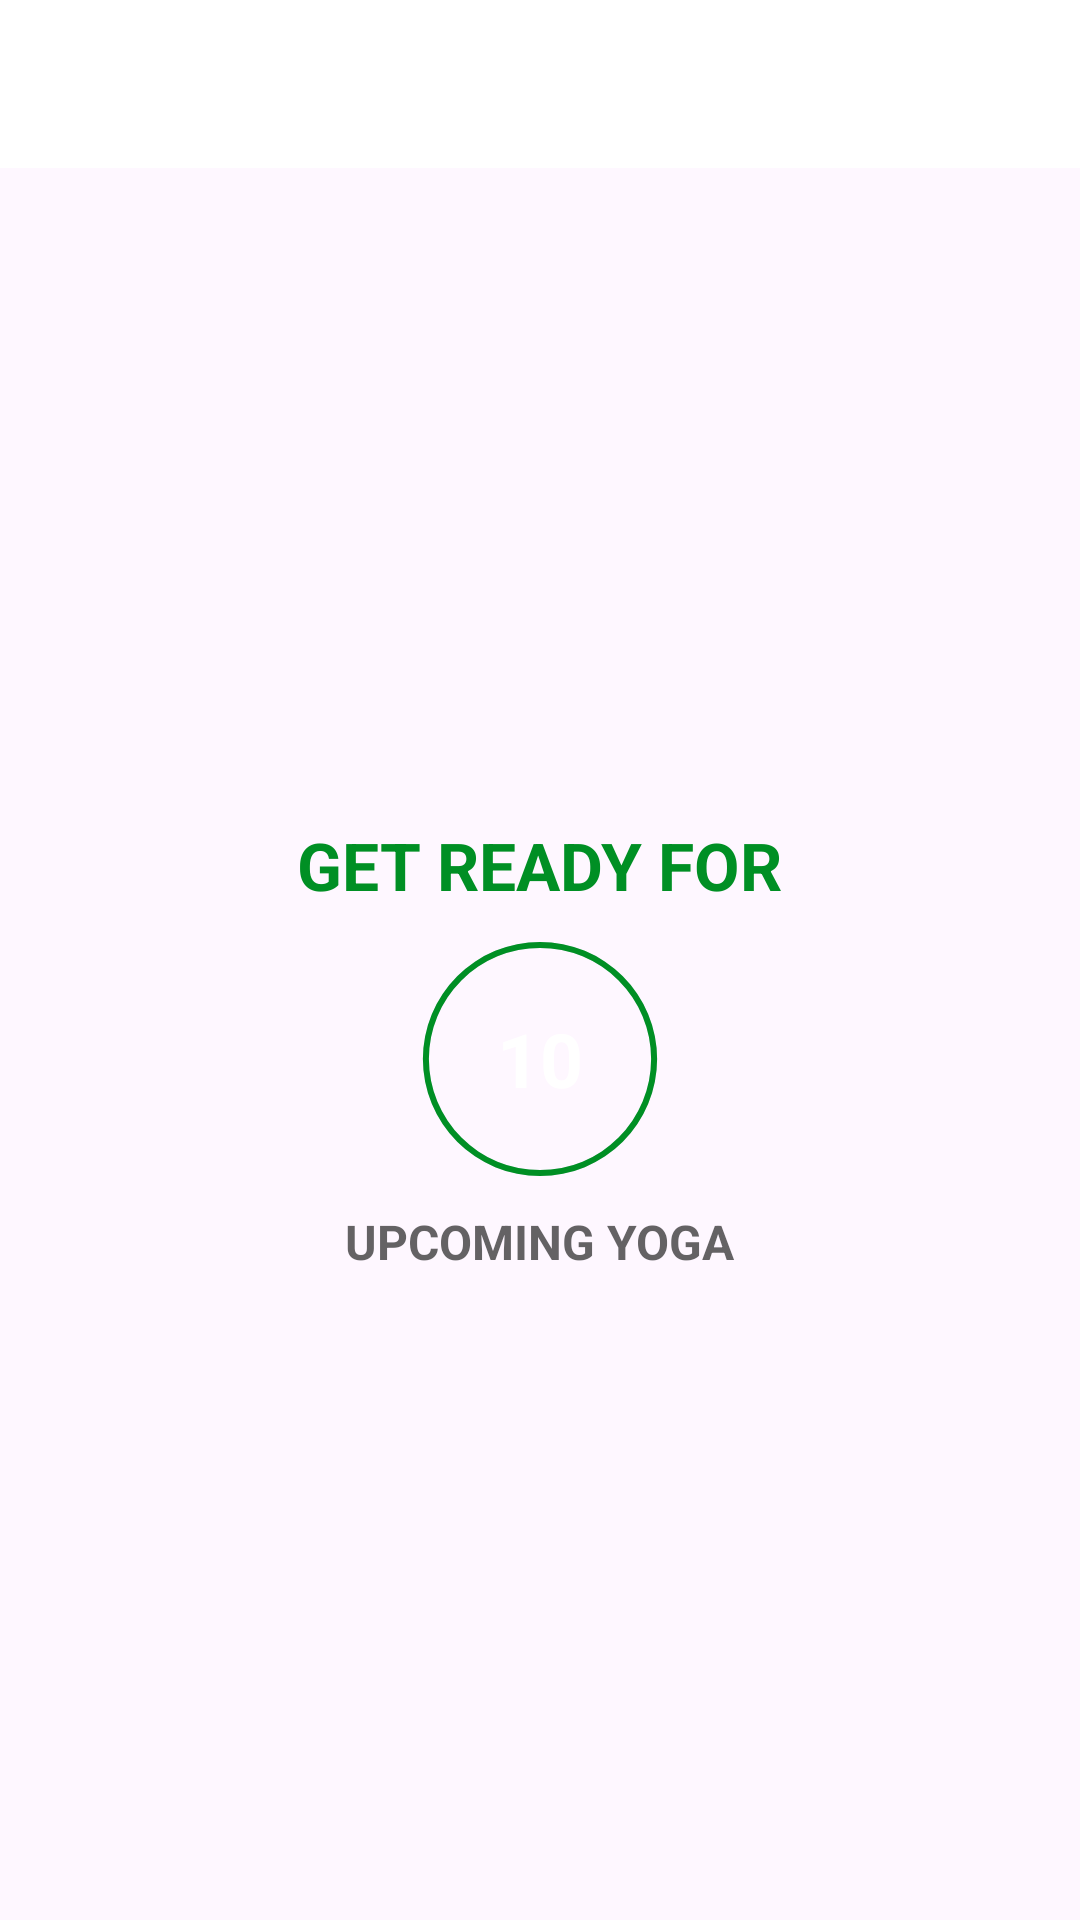

This screen was rendered from an Android layout file. Write that file and the resources it references.
<!-- AndroidManifest.xml: application theme Theme._30MinutesYoga -->
<!-- res/layout/activity_exercise.xml -->
<?xml version="1.0" encoding="utf-8"?>
<androidx.constraintlayout.widget.ConstraintLayout xmlns:android="http://schemas.android.com/apk/res/android"
    xmlns:app="http://schemas.android.com/apk/res-auto"
    xmlns:tools="http://schemas.android.com/tools"
    android:id="@+id/main"
    android:layout_width="match_parent"
    android:layout_height="match_parent"
    tools:context=".ExerciseActivity">

    <androidx.appcompat.widget.Toolbar
        android:id="@+id/toolbarExercise"
        android:layout_width="match_parent"
        android:layout_height="?android:attr/actionBarSize"
        android:background="@color/white"
        android:theme="@style/ToolbarTheme"
        app:layout_constraintTop_toTopOf="parent"
        app:titleTextColor="@color/colorPrimary" />


    <TextView
        android:id="@+id/tvTitle"
        android:layout_width="wrap_content"
        android:layout_height="wrap_content"
        android:text="GET READY FOR"
        android:textSize="22sp"
        android:textColor="@color/colorAccent"
        android:textStyle="bold"
        app:layout_constraintBottom_toTopOf="@id/flRestView"
        app:layout_constraintEnd_toEndOf="parent"
        app:layout_constraintStart_toStartOf="parent"/>


<FrameLayout
    android:id="@+id/flRestView"
    android:layout_width="100dp"
    android:layout_height="100dp"
    android:layout_marginTop="10dp"
    android:background="@drawable/item_circular_color_accent_border"
    app:layout_constraintBottom_toBottomOf="parent"
    app:layout_constraintEnd_toEndOf="parent"
    app:layout_constraintStart_toStartOf="parent"
    app:layout_constraintTop_toBottomOf="@id/toolbarExercise">

    <ProgressBar
        android:id="@+id/progressBar"
        style="?android:attr/progressBarStyleHorizontal"
        android:layout_width="100dp"
        android:layout_height="100dp"
        android:layout_gravity="center"
        android:background="@drawable/circular_progress_gray"
        android:progressDrawable="@drawable/circular_progress_bar"
        android:indeterminate="false"
        android:max="10"
        android:progress="100"
        android:rotation="-90"/>
    <LinearLayout
        android:layout_width="60dp"
        android:layout_height="60dp"
        android:layout_gravity="center"
        android:background="@drawable/item_circular_color_accent_background"
        android:gravity="center">

        <TextView
            android:id="@+id/tvTimer"
            android:layout_width="wrap_content"
            android:layout_height="wrap_content"
            android:textColor="#FFFFFF"
            android:textSize="25sp"
            android:textStyle="bold"
            android:text="10"
            />

    </LinearLayout>

</FrameLayout>

    <TextView
        android:id="@+id/tvUpcomingLabel"
        android:layout_width="wrap_content"
        android:layout_height="wrap_content"
        android:text="UPCOMING YOGA"
        android:textColor="@color/colorPrimary"
        android:textSize="16sp"
        android:textStyle="bold"
        app:layout_constraintEnd_toEndOf="parent"
        app:layout_constraintStart_toStartOf="parent"
        app:layout_constraintTop_toBottomOf="@id/flRestView"
        app:layout_constraintBottom_toTopOf="@+id/tvUpComingExerciseName"
        tools:visibility="visible"/>

    <TextView
        android:id="@+id/tvUpComingExerciseName"
        android:layout_width="wrap_content"
        android:layout_height="wrap_content"
        android:textColor="@color/colorPrimary"
        android:textSize="22sp"
        android:textStyle="bold"
        android:visibility="gone"
        app:layout_constraintEnd_toEndOf="parent"
        app:layout_constraintStart_toStartOf="parent"
        app:layout_constraintTop_toBottomOf="@id/tvUpcomingLabel"
        tools:visibility="visible"/>

<ImageView
    android:id="@+id/ivImage"
    android:layout_width="match_parent"
    android:layout_height="0dp"
    android:scaleType="fitXY"
    android:src="@drawable/catcowpose"
    android:visibility="invisible"
    app:layout_constraintBottom_toTopOf="@id/tvExerciseName"
    app:layout_constraintTop_toBottomOf="@id/toolbarExercise"/>

    <TextView
        android:id="@+id/tvExerciseName"
        android:layout_width="wrap_content"
        android:layout_height="wrap_content"
        android:text="Yoga Name"
        android:textColor="@color/colorAccent"
        android:textSize="22sp"
        android:textStyle="bold"
        android:visibility="gone"
        app:layout_constraintEnd_toEndOf="parent"
        app:layout_constraintStart_toStartOf="parent"
        app:layout_constraintTop_toBottomOf="@id/ivImage"
        tools:visibility="visible"/>

    <FrameLayout
        android:id="@+id/flExerciseView"
        android:layout_width="100dp"
        android:layout_height="100dp"
        android:layout_marginTop="10dp"
        android:visibility="gone"
        tools:visibility="visible"
        android:background="@drawable/item_circular_color_accent_border"
        app:layout_constraintEnd_toEndOf="parent"
        app:layout_constraintStart_toStartOf="parent"
        app:layout_constraintTop_toBottomOf="@id/tvExerciseName">

        <ProgressBar
            android:id="@+id/progressBarExercise"
            style="?android:attr/progressBarStyleHorizontal"
            android:layout_width="100dp"
            android:layout_height="100dp"
            android:layout_gravity="center"
            android:background="@drawable/circular_progress_gray"
            android:progressDrawable="@drawable/circular_progress_bar"
            android:indeterminate="false"
            android:max="30"
            android:progress="300"
            android:rotation="-90"/>
        <LinearLayout
            android:layout_width="60dp"
            android:layout_height="60dp"
            android:layout_gravity="center"
            android:background="@drawable/item_circular_color_accent_background"
            android:gravity="center">

            <TextView
                android:id="@+id/tvTimerExercise"
                android:layout_width="wrap_content"
                android:layout_height="wrap_content"
                android:textColor="#FFFFFF"
                android:textSize="25sp"
                android:textStyle="bold"
                android:text="30"
                />

        </LinearLayout>
    </FrameLayout>
    <androidx.recyclerview.widget.RecyclerView
        android:id="@+id/rvExerciseStatus"
        android:layout_width="wrap_content"
        android:layout_height="wrap_content"
        android:layout_margin="5dp"
        app:layout_constraintEnd_toEndOf="parent"
        app:layout_constraintStart_toStartOf="parent"
        app:layout_constraintTop_toBottomOf="@id/flExerciseView"
        app:layout_constraintBottom_toBottomOf="parent"
        />


</androidx.constraintlayout.widget.ConstraintLayout>
<!-- resources referenced by this layout -->
<resources>
  <color name="colorAccent">#008f24</color>
  <color name="colorPrimary">#B2212121</color>
  <color name="white">#FFFFFFFF</color>
  <!-- drawable catcowpose: jpg bitmap (drawable, 18291 bytes) -->
  <!-- drawable circular_progress_bar (drawable) -->
  <?xml version="1.0" encoding="utf-8"?>
  <layer-list xmlns:android="http://schemas.android.com/apk/res/android">
  <item>
      <shape
          android:innerRadiusRatio="2.7"
          android:shape="ring"
          android:thicknessRatio="50.0"
          android:useLevel="true"
          >
          <solid android:color="@color/colorAccent"/>
  
      </shape>
  
  
  </item>
  </layer-list>
  <!-- drawable circular_progress_gray (drawable) -->
  <?xml version="1.0" encoding="utf-8"?>
  <layer-list xmlns:android="http://schemas.android.com/apk/res/android">
  <item>
      <shape
          android:innerRadiusRatio="2.7"
          android:shape="ring"
          android:thicknessRatio="50.0"
          android:useLevel="false"
          >
          <solid android:color="#D4DEE7"/>
  
      </shape>
  
  
  </item>
  </layer-list>
  <style name="ToolbarTheme" parent="@style/ThemeOverlay.MaterialComponents.ActionBar">
          <item name="colorControlNormal">@color/toolbar_color_control_normal</item>
  
  
      </style>
  <style name="Theme._30MinutesYoga" parent="Base.Theme._30MinutesYoga" />
  <color name="toolbar_color_control_normal">#000000</color>
  <style name="Base.Theme._30MinutesYoga" parent="Theme.Material3.DayNight.NoActionBar">
          
          
      </style>
</resources>
